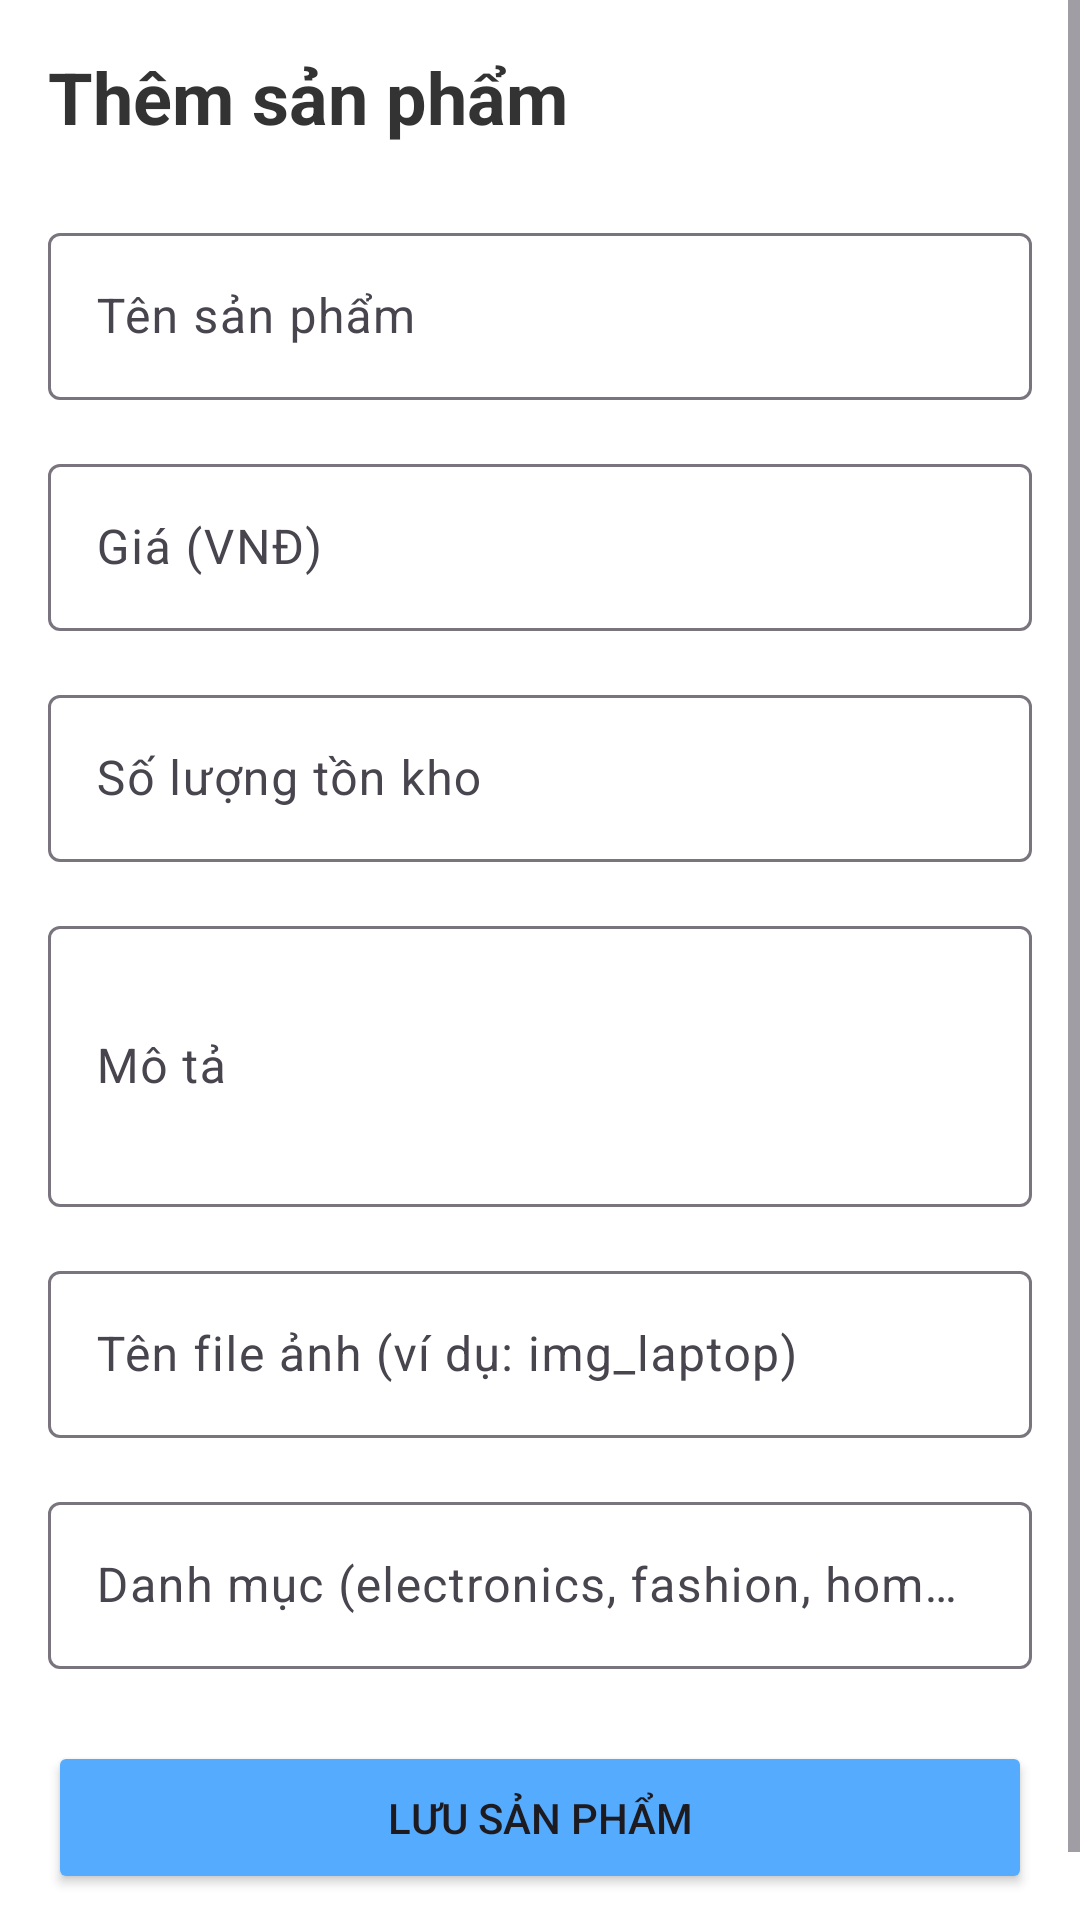

Android layout source for this screen:
<!-- AndroidManifest.xml: activity theme Theme.Lazabee.NoActionBar -->
<!-- res/layout/activity_admin_product_edit.xml -->
<?xml version="1.0" encoding="utf-8"?>
<ScrollView xmlns:android="http://schemas.android.com/apk/res/android"
    xmlns:app="http://schemas.android.com/apk/res-auto"
    android:layout_width="match_parent"
    android:layout_height="match_parent"
    android:background="#FFFFFF">

    <LinearLayout
        android:layout_width="match_parent"
        android:layout_height="wrap_content"
        android:orientation="vertical"
        android:padding="16dp">

        <TextView
            android:id="@+id/tvTitle"
            android:layout_width="wrap_content"
            android:layout_height="wrap_content"
            android:text="Thêm sản phẩm"
            android:textSize="24sp"
            android:textStyle="bold"
            android:textColor="#333333"
            android:layout_marginBottom="24dp"/>

        <com.google.android.material.textfield.TextInputLayout
            android:layout_width="match_parent"
            android:layout_height="wrap_content"
            android:hint="Tên sản phẩm"
            android:layout_marginBottom="16dp">
            <com.google.android.material.textfield.TextInputEditText
                android:id="@+id/etName"
                android:layout_width="match_parent"
                android:layout_height="wrap_content"/>
        </com.google.android.material.textfield.TextInputLayout>

        <com.google.android.material.textfield.TextInputLayout
            android:layout_width="match_parent"
            android:layout_height="wrap_content"
            android:hint="Giá (VNĐ)"
            android:layout_marginBottom="16dp">
            <com.google.android.material.textfield.TextInputEditText
                android:id="@+id/etPrice"
                android:layout_width="match_parent"
                android:layout_height="wrap_content"
                android:inputType="number"/>
        </com.google.android.material.textfield.TextInputLayout>

        <com.google.android.material.textfield.TextInputLayout
            android:layout_width="match_parent"
            android:layout_height="wrap_content"
            android:hint="Số lượng tồn kho"
            android:layout_marginBottom="16dp">
            <com.google.android.material.textfield.TextInputEditText
                android:id="@+id/etStock"
                android:layout_width="match_parent"
                android:layout_height="wrap_content"
                android:inputType="number"/>
        </com.google.android.material.textfield.TextInputLayout>

        <com.google.android.material.textfield.TextInputLayout
            android:layout_width="match_parent"
            android:layout_height="wrap_content"
            android:hint="Mô tả"
            android:layout_marginBottom="16dp">
            <com.google.android.material.textfield.TextInputEditText
                android:id="@+id/etDescription"
                android:layout_width="match_parent"
                android:layout_height="wrap_content"
                android:inputType="textMultiLine"
                android:minLines="3"/>
        </com.google.android.material.textfield.TextInputLayout>

        <com.google.android.material.textfield.TextInputLayout
            android:layout_width="match_parent"
            android:layout_height="wrap_content"
            android:hint="Tên file ảnh (ví dụ: img_laptop)"
            android:layout_marginBottom="16dp">
            <com.google.android.material.textfield.TextInputEditText
                android:id="@+id/etImageRes"
                android:layout_width="match_parent"
                android:layout_height="wrap_content"/>
        </com.google.android.material.textfield.TextInputLayout>

        <com.google.android.material.textfield.TextInputLayout
            android:layout_width="match_parent"
            android:layout_height="wrap_content"
            android:hint="Danh mục (electronics, fashion, home, sports, beauty)"
            android:layout_marginBottom="24dp">
            <com.google.android.material.textfield.TextInputEditText
                android:id="@+id/etCategory"
                android:layout_width="match_parent"
                android:layout_height="wrap_content"/>
        </com.google.android.material.textfield.TextInputLayout>

        <Button
            android:id="@+id/btnSave"
            android:layout_width="match_parent"
            android:layout_height="wrap_content"
            android:text="Lưu sản phẩm"
            android:padding="16dp"
            android:backgroundTint="@color/colorPrimary"
            android:layout_marginBottom="16dp"/>

        <Button
            android:id="@+id/btnDelete"
            android:layout_width="match_parent"
            android:layout_height="wrap_content"
            android:text="Xóa sản phẩm"
            android:padding="16dp"
            android:backgroundTint="#F44336"
            android:visibility="gone"/>

    </LinearLayout>
</ScrollView>
<!-- resources referenced by this layout -->
<resources>
  <color name="colorPrimary">#55ACFE</color>
  <style name="Theme.Lazabee.NoActionBar" parent="Theme.Lazabee">
          <item name="windowActionBar">false</item>
          <item name="windowNoTitle">true</item>
      </style>
  <style name="Theme.Lazabee" parent="Base.Theme.Lazabee" />
  <style name="Base.Theme.Lazabee" parent="Theme.Material3.DayNight.NoActionBar">
          <item name="colorPrimary">@color/colorPrimary</item>
          <item name="colorSecondary">@color/colorSecondary</item>
          <item name="android:statusBarColor">@color/white</item>
          <item name="android:windowLightStatusBar">true</item>
      </style>
  <color name="colorSecondary">#55ACFE</color>
  <color name="white">#FFFFFFFF</color>
</resources>
